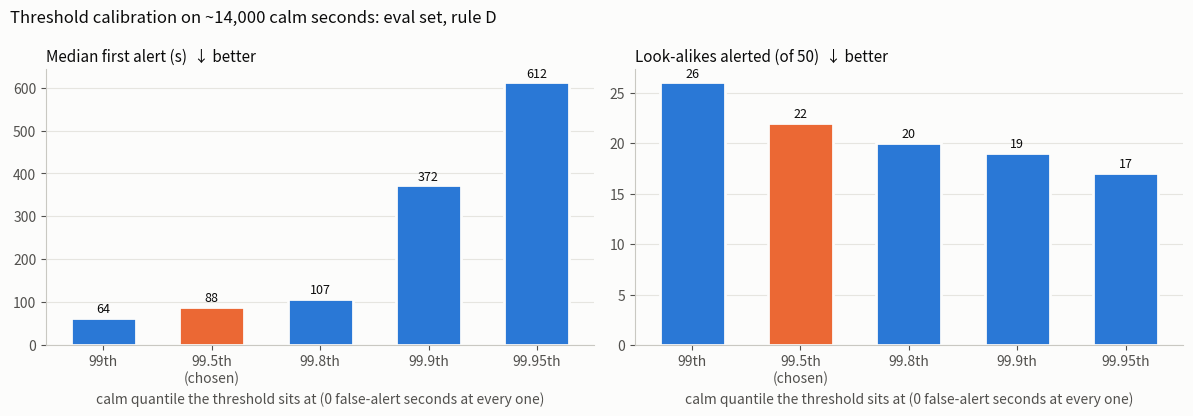

Reproduce this figure in Python. (Note: this script raises an exception after producing the figure.)
"""Plots docs/calibration.png (ISSUES L8) and docs/red_vs_blue.png (E10, O12).

Run: uv run --with matplotlib tools/phase4_plots.py
The numbers are copied from the runs documented in docs/ISSUES.md (raw output in data/runs/calib/,
data/runs/two/), so the graphs can be redrawn without rerunning hours of simulation.
"""
import matplotlib
matplotlib.use("Agg")
import matplotlib.pyplot as plt

ink, muted, grid, edge, surface = "#0b0b0b", "#52514e", "#e6e5e0", "#c9c8c2", "#fcfcfb"
blue, orange = "#2a78d6", "#eb6834"


def style(ax, title):
    ax.set_facecolor(surface)
    ax.set_title(title, color=ink, fontsize=11, loc="left")
    ax.grid(axis="y", color=grid, lw=0.8)
    ax.set_axisbelow(True)
    ax.tick_params(colors=muted)
    for s in ("top", "right"):
        ax.spines[s].set_visible(False)
    for s in ("left", "bottom"):
        ax.spines[s].set_color(edge)


# L8: calm quantile sweep on the eval set, thresholds from training + calibration replay, rule D
q = ["99th", "99.5th\n(chosen)", "99.8th", "99.9th", "99.95th"]
first = [64, 88, 107, 372, 612]
looks = [26, 22, 20, 19, 17]
fig, axes = plt.subplots(1, 2, figsize=(12, 4.2), facecolor=surface)
for ax, ys, title in [(axes[0], first, "Median first alert (s)  ↓ better"), (axes[1], looks, "Look-alikes alerted (of 50)  ↓ better")]:
    bars = ax.bar(q, ys, color=[orange if "chosen" in x else blue for x in q], width=0.6, edgecolor=surface, linewidth=2)
    for b, y in zip(bars, ys):
        ax.annotate(f"{y}", (b.get_x() + b.get_width() / 2, y), xytext=(0, 4), textcoords="offset points", ha="center", color=ink, fontsize=9)
    style(ax, title)
    ax.set_xlabel("calm quantile the threshold sits at (0 false-alert seconds at every one)", color=muted)
fig.suptitle("Threshold calibration on ~14,000 calm seconds: eval set, rule D", color=ink, fontsize=12, x=0.01, ha="left")
fig.tight_layout()
fig.savefig("docs/calibration.png", dpi=110, facecolor=surface)

# E10 / O12: red progress on 20 fresh backgrounds (9001-9020), and which fly sees the slow scan
fig, axes = plt.subplots(1, 2, figsize=(13, 4.4), facecolor=surface, gridspec_kw=dict(width_ratios=[1.3, 1]))
genomes = ["red #1", "red #2\n(slow scan)", "red #3\n(slow scan)", "baseline\nintrusion"]
old, new = [0.60, 0.83, 0.83, 0.53], [0.58, 0.79, 0.79, 0.33]
x = range(len(genomes))
w = 0.38
ax = axes[0]
for off, ys, colour, label in [(-w / 2, old, blue, "history over 60 s"), (w / 2, new, orange, "+ 15-minute counts (E10)")]:
    bars = ax.bar([i + off for i in x], ys, w, color=colour, edgecolor=surface, linewidth=2, label=label)
    for b, y in zip(bars, ys):
        ax.annotate(f"{y:.2f}", (b.get_x() + b.get_width() / 2, y), xytext=(0, 4), textcoords="offset points", ha="center", color=ink, fontsize=9)
ax.set_xticks(list(x), genomes)
ax.set_ylim(0, 1.05)
style(ax, "Red's kill-chain progress before rule D fires  ↓ better for blue")
ax.legend(frameon=False, labelcolor=ink, loc="upper right")
ax = axes[1]
flies = ["network", "identity", "endpoint", "dns", "single fly"]
seen = [12, 2, 3, 0, 5]
bars = ax.bar(flies, seen, color=[orange if f == "single fly" else blue for f in flies], width=0.6, edgecolor=surface, linewidth=2)
for b, y in zip(bars, seen):
    ax.annotate(f"{y}/12", (b.get_x() + b.get_width() / 2, y), xytext=(0, 4), textcoords="offset points", ha="center", color=ink, fontsize=9)
ax.set_ylim(0, 13.5)
style(ax, "Replays whose slow scan crosses the fly's threshold")
ax.set_xlabel("rule D needs the single fly (O12)", color=muted)
fig.tight_layout()
fig.savefig("docs/red_vs_blue.png", dpi=110, facecolor=surface)
print("wrote docs/calibration.png, docs/red_vs_blue.png")
